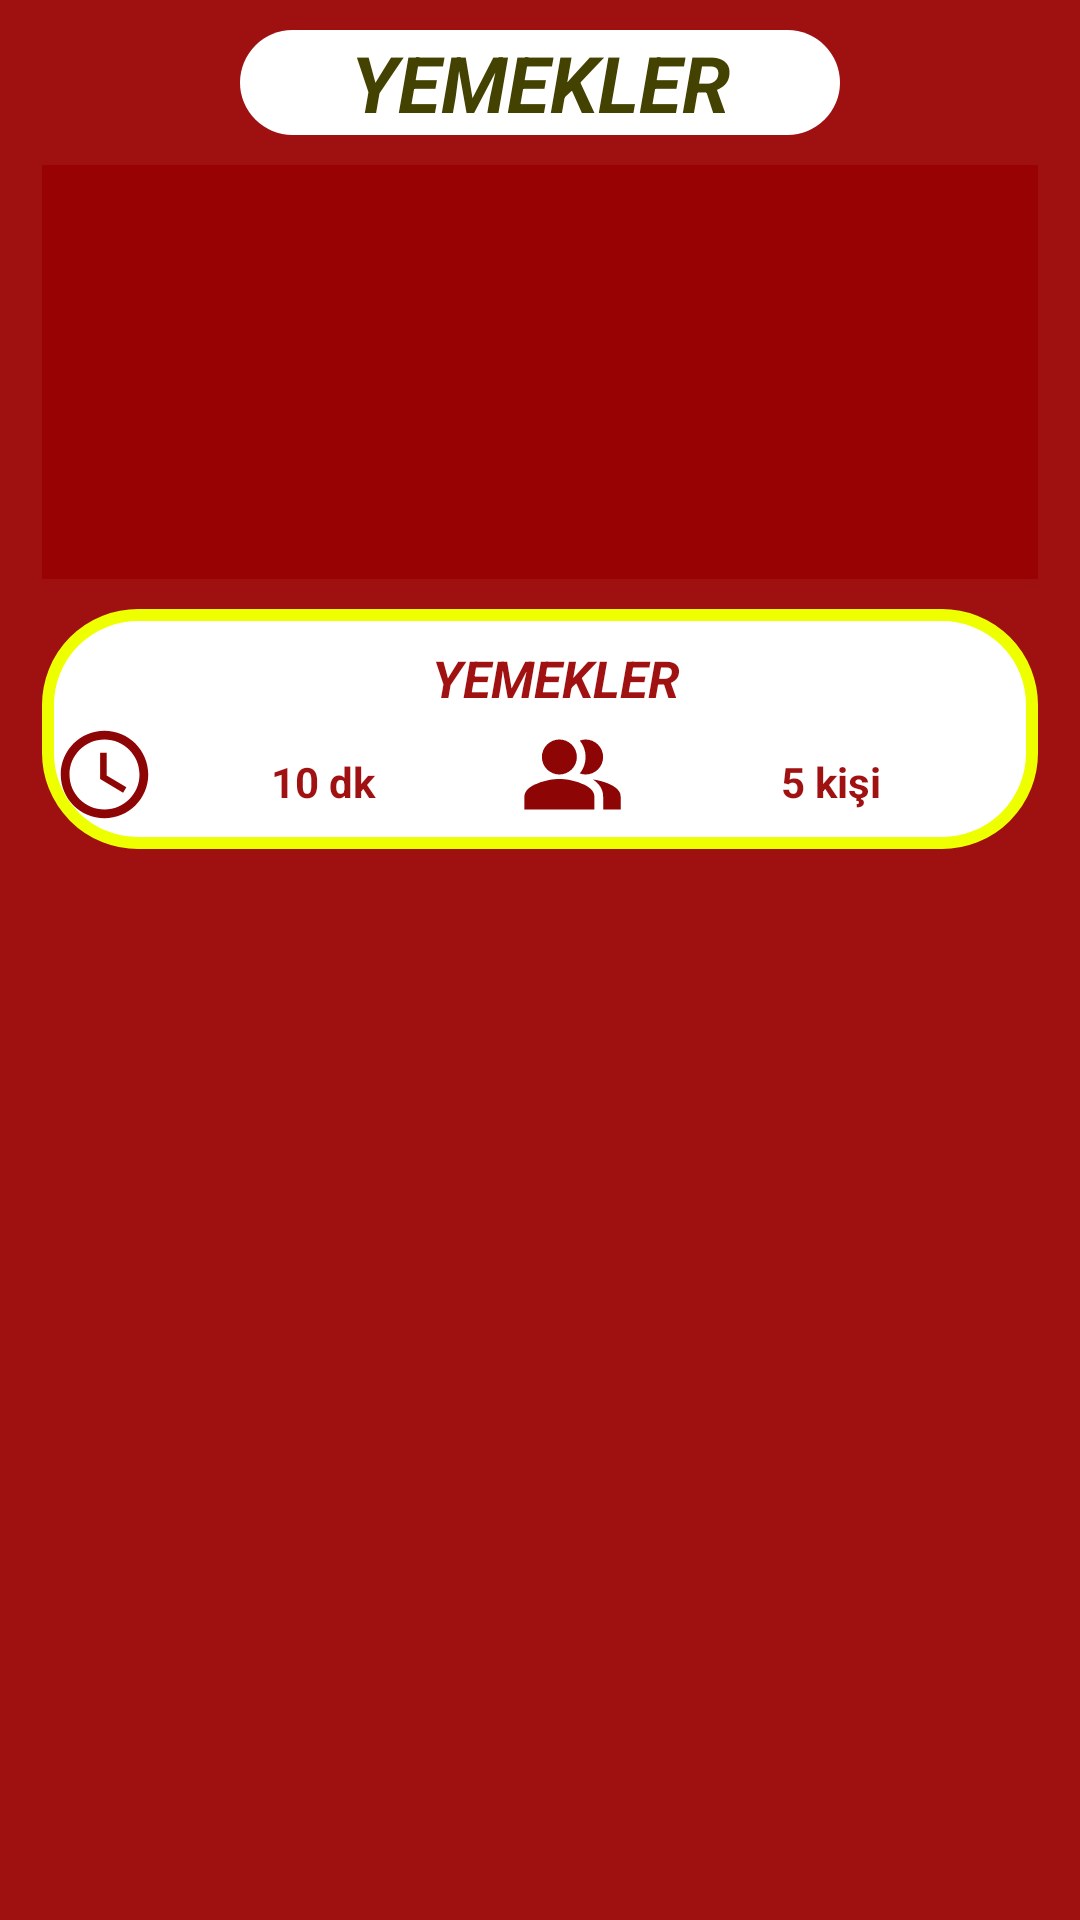

Reconstruct the res/layout file that produces this screen, plus the resources it refers to.
<!-- AndroidManifest.xml: application theme Theme.ProjeDenemeTasarım -->
<!-- res/layout/resyc_item.xml -->
<?xml version="1.0" encoding="utf-8"?>
<RelativeLayout xmlns:android="http://schemas.android.com/apk/res/android"
    xmlns:app="http://schemas.android.com/apk/res-auto"
    android:layout_width="match_parent"
    android:layout_height="wrap_content"
    android:background="#F09A0303"
    android:layout_marginTop="2dp">

    <LinearLayout
        android:layout_width="match_parent"
        android:layout_height="wrap_content"
        android:gravity="center"
        android:orientation="vertical">

        <LinearLayout
            android:layout_width="wrap_content"
            android:layout_height="wrap_content"
            android:layout_marginTop="10dp">
            <TextView
                android:id="@+id/yemekAdi"
                android:layout_width="200dp"
                android:layout_height="wrap_content"
                android:background="@drawable/btn"
                android:gravity="center"
                android:text="YEMEKLER"
                android:textColor="#434201"
                android:textSize="26sp"
                android:textStyle="bold|italic" />
        </LinearLayout>

        <LinearLayout
            android:layout_width="332dp"
            android:layout_height="138dp"
            android:layout_marginTop="10dp"
            android:background="#F09A0303">

            <ImageView
                android:id="@+id/yemekResmi"
                android:layout_width="match_parent"
                android:layout_height="match_parent"
                android:gravity="center"
                android:layout_alignParentStart="true"
                android:layout_alignParentTop="true"
                android:background="#F09A0303" />

        </LinearLayout>

        <RelativeLayout
            android:layout_width="332dp"
            android:layout_height="80dp"
            android:layout_marginTop="10dp"
            android:layout_marginBottom="40dp"
            android:background="@drawable/btndesign">
            <LinearLayout
                android:layout_width="match_parent"
                android:layout_height="40dp"
                android:layout_alignParentStart="true"
                android:layout_alignParentTop="true"
                android:layout_marginStart="-1dp"
                android:layout_marginTop="35dp"
                android:weightSum="1">
                <ImageView
                    android:layout_width="35dp"
                    android:layout_height="35dp"
                    android:layout_marginStart="4dp"
                    android:layout_marginTop="2.5dp"
                    android:background="@drawable/saat" />

                <TextView
                    android:id="@+id/yemekSuresi"
                    android:layout_width="111dp"
                    android:layout_height="40dp"
                    android:layout_marginTop="2.5dp"
                    android:gravity="center"
                    android:text="10 dk"
                    android:textColor="#F09A0303"
                    android:textSize="14sp"
                    android:textStyle="bold" />

                <ImageView
                    android:layout_width="35dp"
                    android:layout_height="35dp"
                    android:layout_marginStart="10dp"
                    android:layout_marginTop="2.5dp"

                    android:background="@drawable/baseline_people_alt_24" />

                <TextView
                    android:id="@+id/kisiSayisi"
                    android:layout_width="60dp"
                    android:layout_height="35dp"
                    android:layout_marginTop="2.5dp"
                    android:layout_weight="1"
                    android:gravity="center"
                    android:text="5 kişi"
                    android:textColor="#F09A0303"
                    android:textSize="14sp"
                    android:textStyle="bold" />


            </LinearLayout>

            <LinearLayout
                android:layout_width="wrap_content"
                android:layout_height="30dp"
                android:layout_marginStart="130dp"
                android:layout_marginTop="8dp">

                <TextView
                    android:id="@+id/yemekPaylasan"
                    android:layout_width="wrap_content"
                    android:layout_height="match_parent"
                    android:gravity="center"
                    android:text="YEMEKLER"
                    android:textColor="#F09A0303"
                    android:textSize="17sp"
                    android:textStyle="bold|italic" />
            </LinearLayout>

            <ImageView
                android:layout_width="25dp"
                android:layout_height="25dp"
                android:layout_alignParentStart="true"

                android:layout_alignParentTop="true"
                android:layout_marginStart="99dp"
                android:layout_marginTop="9dp"
                android:background="@drawable/amblemm" />
        </RelativeLayout>
    </LinearLayout>


</RelativeLayout>
<!-- resources referenced by this layout -->
<resources>
  <!-- drawable baseline_people_alt_24 (drawable) -->
  <vector android:height="30dp" android:tint="#8E0505"
      android:viewportHeight="24" android:viewportWidth="24"
      android:width="30dp" xmlns:android="http://schemas.android.com/apk/res/android">
      <path android:fillColor="@android:color/white"
          android:fillType="evenOdd" android:pathData="M16.67,13.13C18.04,14.06 19,15.32 19,17v3h4v-3C23,14.82 19.43,13.53 16.67,13.13z"/>
      <path android:fillColor="@android:color/white"
          android:fillType="evenOdd" android:pathData="M9,8m-4,0a4,4 0,1 1,8 0a4,4 0,1 1,-8 0"/>
      <path android:fillColor="@android:color/white"
          android:fillType="evenOdd" android:pathData="M15,12c2.21,0 4,-1.79 4,-4c0,-2.21 -1.79,-4 -4,-4c-0.47,0 -0.91,0.1 -1.33,0.24C14.5,5.27 15,6.58 15,8s-0.5,2.73 -1.33,3.76C14.09,11.9 14.53,12 15,12z"/>
      <path android:fillColor="@android:color/white"
          android:fillType="evenOdd" android:pathData="M9,13c-2.67,0 -8,1.34 -8,4v3h16v-3C17,14.34 11.67,13 9,13z"/>
  </vector>
  <!-- drawable btn (drawable) -->
  <?xml version="1.0" encoding="utf-8"?>
  <shape xmlns:android="http://schemas.android.com/apk/res/android">
      <corners android:radius="20dp"/>
      <corners android:radius="40dp"/>
      <solid android:color="@color/white"/>
  
  </shape>
  <!-- drawable btndesign (drawable) -->
  <?xml version="1.0" encoding="utf-8"?>
  <shape xmlns:android="http://schemas.android.com/apk/res/android">
      <corners android:radius="30dp"/>
  
      <stroke android:width="4dp"/>
      <solid android:color="@color/white"/>
      <stroke android:color="#EEFF00"/>
  </shape>
  <!-- drawable saat (drawable) -->
  <vector android:height="24dp" android:tint="#8E0505"
      android:viewportHeight="24" android:viewportWidth="24"
      android:width="24dp" xmlns:android="http://schemas.android.com/apk/res/android">
      <path android:fillColor="@android:color/white" android:pathData="M11.99,2C6.47,2 2,6.48 2,12s4.47,10 9.99,10C17.52,22 22,17.52 22,12S17.52,2 11.99,2zM12,20c-4.42,0 -8,-3.58 -8,-8s3.58,-8 8,-8 8,3.58 8,8 -3.58,8 -8,8z"/>
      <path android:fillColor="@android:color/white" android:pathData="M12.5,7H11v6l5.25,3.15 0.75,-1.23 -4.5,-2.67z"/>
  </vector>
  <style name="Theme.ProjeDenemeTasarım" parent="Theme.AppCompat.DayNight.DarkActionBar">
          
          <item name="colorPrimary">@color/purple_500</item>
          <item name="colorPrimaryVariant">@color/purple_700</item>
          <item name="colorOnPrimary">@color/white</item>
          
          <item name="colorSecondary">@color/teal_200</item>
          <item name="colorSecondaryVariant">@color/teal_700</item>
          <item name="colorOnSecondary">@color/black</item>
          
          <item name="android:statusBarColor">@color/black</item>
          
          <item name="windowActionBar">false</item>
          <item name="windowNoTitle">true</item>
          <item name="android:textColor">@color/black</item>
      </style>
  <!-- not gathered from this repository: default colours our renderer supplied (Android Studio template values) -->
  <color name="purple_500">#FF6200EE</color>
  <color name="purple_700">#FF3700B3</color>
  <color name="teal_200">#FF03DAC5</color>
  <color name="teal_700">#FF018786</color>
  <color name="black">#FF000000</color>
  <color name="white">#FFFFFFFF</color>
</resources>
